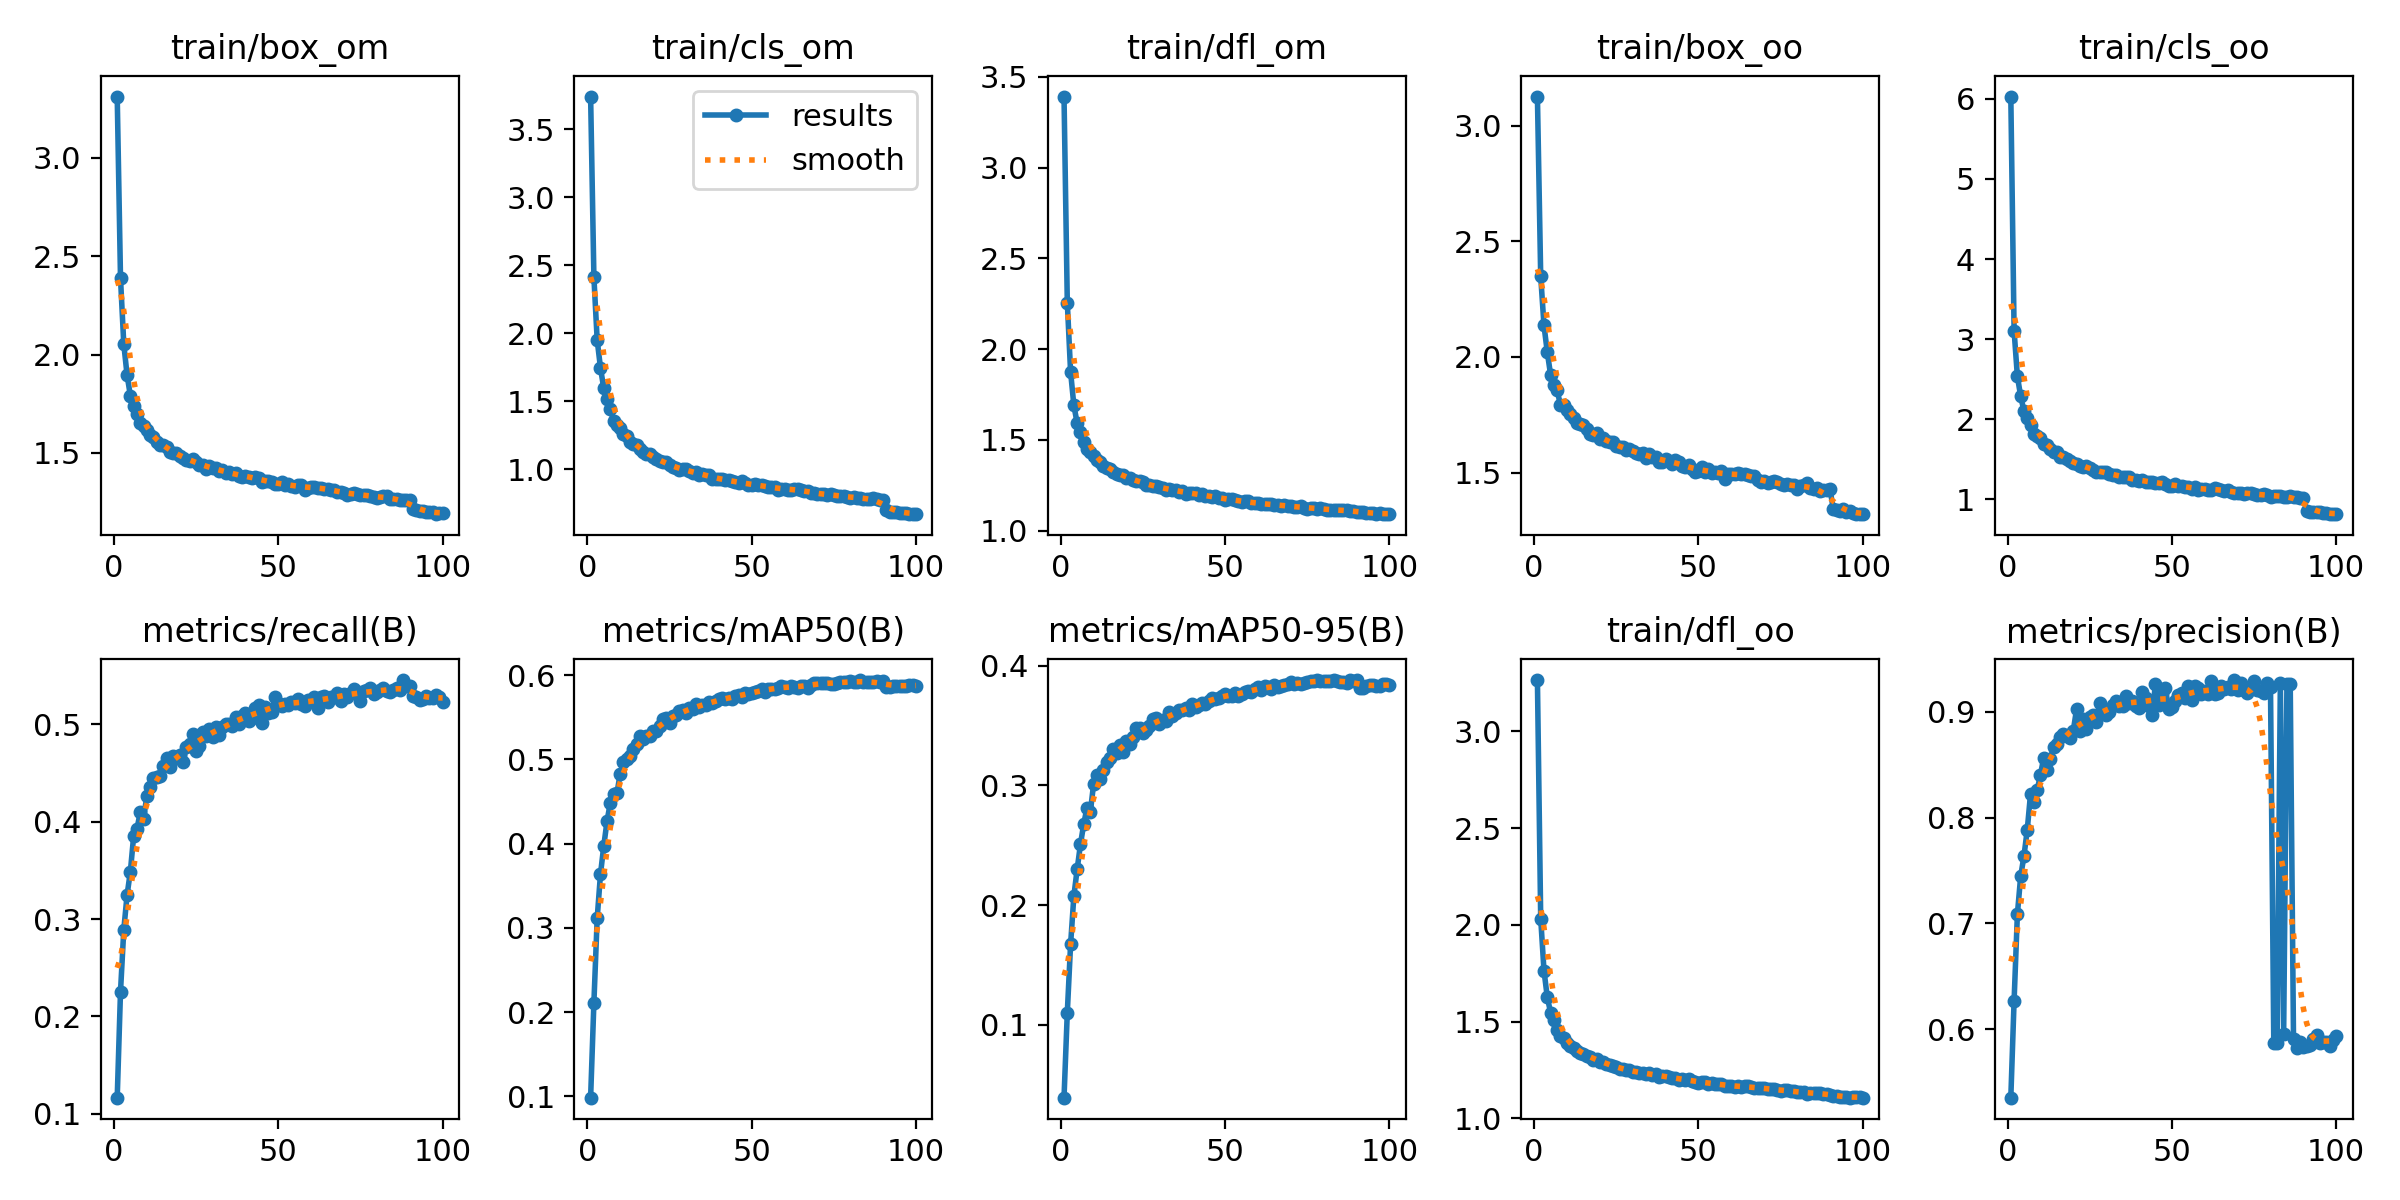

The table this chart was drawn from, first rows:
epoch, train/box_om, train/cls_om, train/dfl_om, train/box_oo, train/cls_oo, train/dfl_oo, metrics/precision(B), metrics/recall(B), metrics/mAP50(B), metrics/mAP50-95(B), val/box_om, val/cls_om, val/dfl_om, val/box_oo, val/cls_oo, val/dfl_oo, lr/pg0, lr/pg1, lr/pg2
1, 3.311, 3.74, 3.392, 3.127, 6.027, 3.265, 0.5354, 0.1164, 0.09838, 0.03919, 2.315, 2.765, 2.478, 2.102, 3.651, 2.206, 0.0003691, 0.0003691, 0.0003691
2, 2.388, 2.411, 2.257, 2.349, 3.104, 2.033, 0.6272, 0.2253, 0.2113, 0.1102, 1.882, 2.007, 1.91, 1.824, 2.624, 1.773, 0.0007321, 0.0007321, 0.0007321
3, 2.053, 1.949, 1.875, 2.136, 2.535, 1.764, 0.7088, 0.2891, 0.3114, 0.1671, 1.723, 1.671, 1.692, 1.742, 2.154, 1.642, 0.001088, 0.001088, 0.001088
4, 1.896, 1.745, 1.69, 2.021, 2.289, 1.627, 0.7446, 0.3247, 0.3636, 0.2077, 1.669, 1.513, 1.613, 1.694, 1.904, 1.557, 0.001078, 0.001078, 0.001078
5, 1.791, 1.594, 1.592, 1.924, 2.103, 1.547, 0.7638, 0.3488, 0.3972, 0.2299, 1.562, 1.412, 1.493, 1.606, 1.838, 1.471, 0.001078, 0.001078, 0.001078
6, 1.738, 1.516, 1.542, 1.877, 2.017, 1.508, 0.7885, 0.3852, 0.4267, 0.2507, 1.531, 1.29, 1.468, 1.593, 1.702, 1.429, 0.001067, 0.001067, 0.001067
7, 1.698, 1.443, 1.49, 1.855, 1.933, 1.458, 0.8223, 0.3925, 0.4486, 0.2677, 1.484, 1.23, 1.413, 1.561, 1.601, 1.406, 0.001056, 0.001056, 0.001056
8, 1.65, 1.355, 1.452, 1.793, 1.819, 1.428, 0.8149, 0.4098, 0.4585, 0.2813, 1.482, 1.166, 1.411, 1.552, 1.499, 1.392, 0.001045, 0.001045, 0.001045
9, 1.637, 1.327, 1.435, 1.794, 1.794, 1.415, 0.8256, 0.4025, 0.4595, 0.2776, 1.485, 1.147, 1.398, 1.546, 1.479, 1.38, 0.001034, 0.001034, 0.001034
10, 1.617, 1.299, 1.409, 1.772, 1.768, 1.388, 0.8401, 0.4264, 0.4831, 0.301, 1.421, 1.064, 1.353, 1.483, 1.367, 1.338, 0.001023, 0.001023, 0.001023
11, 1.593, 1.26, 1.391, 1.754, 1.696, 1.374, 0.8564, 0.4355, 0.4965, 0.3086, 1.429, 1.046, 1.349, 1.502, 1.344, 1.336, 0.001012, 0.001012, 0.001012
12, 1.579, 1.241, 1.377, 1.735, 1.677, 1.363, 0.8447, 0.4449, 0.4999, 0.3049, 1.425, 1.049, 1.337, 1.504, 1.33, 1.336, 0.001001, 0.001001, 0.001001
13, 1.556, 1.202, 1.357, 1.715, 1.627, 1.348, 0.8555, 0.4461, 0.5035, 0.313, 1.42, 1.027, 1.336, 1.486, 1.26, 1.328, 0.00099, 0.00099, 0.00099
14, 1.542, 1.182, 1.346, 1.711, 1.597, 1.341, 0.8664, 0.4475, 0.5118, 0.3192, 1.389, 1.009, 1.307, 1.473, 1.288, 1.308, 0.000979, 0.000979, 0.000979
15, 1.541, 1.175, 1.341, 1.706, 1.589, 1.335, 0.8695, 0.4568, 0.5178, 0.3231, 1.403, 0.9973, 1.307, 1.475, 1.216, 1.306, 0.000968, 0.000968, 0.000968
16, 1.528, 1.146, 1.325, 1.688, 1.535, 1.324, 0.8757, 0.4656, 0.5279, 0.3306, 1.379, 0.9512, 1.296, 1.453, 1.175, 1.299, 0.000957, 0.000957, 0.000957
17, 1.504, 1.128, 1.315, 1.668, 1.529, 1.315, 0.8787, 0.4567, 0.5241, 0.327, 1.388, 0.9536, 1.29, 1.463, 1.215, 1.296, 0.000946, 0.000946, 0.000946
18, 1.501, 1.113, 1.306, 1.662, 1.506, 1.303, 0.8773, 0.4676, 0.528, 0.334, 1.372, 0.9249, 1.28, 1.451, 1.132, 1.28, 0.000935, 0.000935, 0.000935
19, 1.501, 1.109, 1.307, 1.671, 1.485, 1.306, 0.8753, 0.4651, 0.5271, 0.3282, 1.385, 0.9296, 1.288, 1.47, 1.132, 1.297, 0.000924, 0.000924, 0.000924
20, 1.482, 1.086, 1.291, 1.647, 1.461, 1.294, 0.882, 0.4683, 0.534, 0.337, 1.363, 0.9287, 1.268, 1.447, 1.123, 1.274, 0.000913, 0.000913, 0.000913
21, 1.475, 1.077, 1.29, 1.647, 1.443, 1.293, 0.9024, 0.4612, 0.5338, 0.3343, 1.356, 0.8934, 1.267, 1.446, 1.106, 1.276, 0.000902, 0.000902, 0.000902
22, 1.466, 1.057, 1.278, 1.639, 1.42, 1.281, 0.8814, 0.4768, 0.5401, 0.3402, 1.36, 0.8836, 1.266, 1.45, 1.089, 1.277, 0.000891, 0.000891, 0.000891
23, 1.461, 1.05, 1.272, 1.63, 1.408, 1.278, 0.8936, 0.4799, 0.5478, 0.3477, 1.352, 0.8599, 1.26, 1.428, 1.049, 1.265, 0.00088, 0.00088, 0.00088
24, 1.469, 1.054, 1.273, 1.631, 1.421, 1.27, 0.8835, 0.4898, 0.5489, 0.3479, 1.347, 0.8575, 1.254, 1.43, 1.06, 1.252, 0.000869, 0.000869, 0.000869
25, 1.452, 1.031, 1.267, 1.614, 1.387, 1.264, 0.8954, 0.4723, 0.5431, 0.344, 1.355, 0.8663, 1.248, 1.441, 1.069, 1.252, 0.000858, 0.000858, 0.000858
26, 1.44, 1.015, 1.254, 1.609, 1.364, 1.256, 0.8972, 0.4775, 0.5509, 0.3459, 1.344, 0.8741, 1.245, 1.432, 1.079, 1.251, 0.000847, 0.000847, 0.000847
27, 1.437, 1.006, 1.251, 1.612, 1.348, 1.257, 0.8906, 0.4924, 0.553, 0.3492, 1.34, 0.8597, 1.236, 1.425, 1.048, 1.246, 0.000836, 0.000836, 0.000836
28, 1.421, 0.9923, 1.244, 1.596, 1.338, 1.251, 0.9087, 0.4879, 0.5573, 0.3557, 1.323, 0.8432, 1.228, 1.408, 1.045, 1.238, 0.000825, 0.000825, 0.000825
29, 1.432, 1.001, 1.245, 1.602, 1.339, 1.249, 0.9023, 0.4958, 0.5583, 0.3562, 1.328, 0.8232, 1.232, 1.42, 1, 1.244, 0.000814, 0.000814, 0.000814
30, 1.424, 0.9997, 1.241, 1.591, 1.343, 1.242, 0.8969, 0.4872, 0.555, 0.351, 1.334, 0.8349, 1.227, 1.419, 1.039, 1.228, 0.000803, 0.000803, 0.000803
31, 1.422, 0.9878, 1.236, 1.586, 1.322, 1.24, 0.8994, 0.4978, 0.5607, 0.3547, 1.318, 0.8256, 1.224, 1.4, 0.995, 1.227, 0.000792, 0.000792, 0.000792
32, 1.406, 0.9721, 1.226, 1.581, 1.312, 1.234, 0.9066, 0.489, 0.5596, 0.3537, 1.321, 0.8268, 1.226, 1.407, 1.013, 1.234, 0.000781, 0.000781, 0.000781
33, 1.413, 0.98, 1.23, 1.586, 1.308, 1.237, 0.91, 0.4975, 0.5651, 0.3609, 1.31, 0.8107, 1.219, 1.396, 0.9928, 1.224, 0.00077, 0.00077, 0.00077
34, 1.399, 0.9582, 1.225, 1.564, 1.28, 1.232, 0.9052, 0.5, 0.5622, 0.3582, 1.317, 0.7968, 1.219, 1.404, 0.9719, 1.233, 0.000759, 0.000759, 0.000759
35, 1.405, 0.9652, 1.223, 1.58, 1.285, 1.233, 0.9052, 0.501, 0.5641, 0.3603, 1.317, 0.8129, 1.212, 1.406, 0.9978, 1.224, 0.000748, 0.000748, 0.000748
36, 1.39, 0.9595, 1.213, 1.566, 1.282, 1.225, 0.9145, 0.4983, 0.5648, 0.3625, 1.314, 0.8091, 1.212, 1.408, 0.9778, 1.225, 0.000737, 0.000737, 0.000737
37, 1.398, 0.9561, 1.22, 1.567, 1.274, 1.231, 0.9081, 0.5082, 0.5685, 0.3625, 1.311, 0.7929, 1.208, 1.401, 0.9627, 1.219, 0.000726, 0.000726, 0.000726
38, 1.383, 0.9299, 1.204, 1.547, 1.248, 1.212, 0.9103, 0.5005, 0.5664, 0.3649, 1.302, 0.7891, 1.201, 1.378, 0.9585, 1.207, 0.000715, 0.000715, 0.000715
39, 1.377, 0.9275, 1.207, 1.546, 1.241, 1.22, 0.9056, 0.509, 0.5687, 0.3627, 1.299, 0.7866, 1.207, 1.389, 0.9555, 1.222, 0.000704, 0.000704, 0.000704
40, 1.385, 0.9285, 1.205, 1.559, 1.234, 1.218, 0.9031, 0.5115, 0.5712, 0.3678, 1.292, 0.7709, 1.202, 1.382, 0.9324, 1.212, 0.000693, 0.000693, 0.000693
41, 1.378, 0.9269, 1.206, 1.549, 1.24, 1.216, 0.9186, 0.5039, 0.5727, 0.3653, 1.308, 0.7814, 1.202, 1.399, 0.9494, 1.218, 0.000682, 0.000682, 0.000682
42, 1.372, 0.9177, 1.197, 1.536, 1.222, 1.208, 0.9132, 0.5064, 0.5718, 0.3667, 1.296, 0.7699, 1.199, 1.38, 0.9245, 1.211, 0.000671, 0.000671, 0.000671
43, 1.38, 0.9199, 1.2, 1.553, 1.224, 1.211, 0.9058, 0.5173, 0.5726, 0.3686, 1.295, 0.7722, 1.196, 1.384, 0.9329, 1.209, 0.0006601, 0.0006601, 0.0006601
44, 1.373, 0.915, 1.19, 1.545, 1.222, 1.2, 0.8969, 0.5201, 0.5719, 0.3678, 1.294, 0.7698, 1.194, 1.385, 0.9355, 1.201, 0.000649, 0.000649, 0.000649
45, 1.355, 0.9031, 1.19, 1.528, 1.208, 1.203, 0.9266, 0.5017, 0.5756, 0.3708, 1.292, 0.7605, 1.193, 1.372, 0.9096, 1.199, 0.0006381, 0.0006381, 0.0006381
46, 1.358, 0.8988, 1.185, 1.523, 1.201, 1.199, 0.9063, 0.5184, 0.5766, 0.3733, 1.285, 0.7553, 1.189, 1.363, 0.9112, 1.196, 0.000627, 0.000627, 0.000627
47, 1.359, 0.91, 1.192, 1.534, 1.215, 1.204, 0.9176, 0.5119, 0.574, 0.3721, 1.29, 0.7551, 1.193, 1.371, 0.9048, 1.204, 0.0006161, 0.0006161, 0.0006161
48, 1.35, 0.8964, 1.181, 1.514, 1.19, 1.195, 0.9228, 0.5128, 0.579, 0.3726, 1.291, 0.746, 1.193, 1.376, 0.8852, 1.201, 0.000605, 0.000605, 0.000605
49, 1.34, 0.8821, 1.18, 1.502, 1.173, 1.19, 0.9028, 0.5285, 0.5776, 0.3746, 1.287, 0.7424, 1.189, 1.374, 0.875, 1.194, 0.0005941, 0.0005941, 0.0005941
50, 1.34, 0.8796, 1.169, 1.508, 1.165, 1.182, 0.9043, 0.5219, 0.5782, 0.3763, 1.279, 0.737, 1.183, 1.365, 0.8784, 1.189, 0.000583, 0.000583, 0.000583
51, 1.35, 0.894, 1.175, 1.522, 1.191, 1.189, 0.9103, 0.5195, 0.5794, 0.3745, 1.28, 0.737, 1.183, 1.365, 0.8772, 1.192, 0.0005721, 0.0005721, 0.0005721
52, 1.336, 0.8799, 1.172, 1.503, 1.167, 1.187, 0.9156, 0.5206, 0.5808, 0.3748, 1.278, 0.7384, 1.179, 1.362, 0.8778, 1.193, 0.0005611, 0.0005611, 0.0005611
53, 1.344, 0.8806, 1.167, 1.514, 1.169, 1.18, 0.9175, 0.5198, 0.5832, 0.3767, 1.283, 0.7383, 1.181, 1.365, 0.8791, 1.189, 0.0005501, 0.0005501, 0.0005501
54, 1.33, 0.873, 1.163, 1.498, 1.154, 1.182, 0.9126, 0.523, 0.5804, 0.3749, 1.278, 0.7364, 1.176, 1.364, 0.8778, 1.189, 0.0005391, 0.0005391, 0.0005391
55, 1.328, 0.8652, 1.161, 1.501, 1.157, 1.176, 0.9243, 0.5223, 0.5839, 0.3766, 1.276, 0.7389, 1.174, 1.359, 0.8774, 1.187, 0.0005281, 0.0005281, 0.0005281
56, 1.337, 0.8647, 1.163, 1.498, 1.137, 1.179, 0.9113, 0.5262, 0.5836, 0.3779, 1.277, 0.7436, 1.171, 1.361, 0.8793, 1.186, 0.0005171, 0.0005171, 0.0005171
57, 1.337, 0.8697, 1.163, 1.508, 1.157, 1.18, 0.9241, 0.521, 0.5838, 0.3786, 1.278, 0.7292, 1.172, 1.363, 0.8648, 1.185, 0.0005061, 0.0005061, 0.0005061
58, 1.311, 0.8488, 1.15, 1.474, 1.117, 1.168, 0.9221, 0.5191, 0.5841, 0.3781, 1.28, 0.7264, 1.173, 1.361, 0.8634, 1.18, 0.0004951, 0.0004951, 0.0004951
59, 1.322, 0.8565, 1.153, 1.493, 1.134, 1.169, 0.9168, 0.5252, 0.5869, 0.3802, 1.272, 0.724, 1.169, 1.356, 0.8647, 1.181, 0.0004841, 0.0004841, 0.0004841
60, 1.327, 0.8532, 1.151, 1.494, 1.126, 1.167, 0.9193, 0.5238, 0.5864, 0.3822, 1.272, 0.7172, 1.165, 1.35, 0.8464, 1.178, 0.0004731, 0.0004731, 0.0004731
... 40 more rows
